The GitHub repository vk-web06/Project contains a labelled image folder "prepared_data" with 2 categories: HDPE plastic, PET plastic. Examples follow, each with its label.

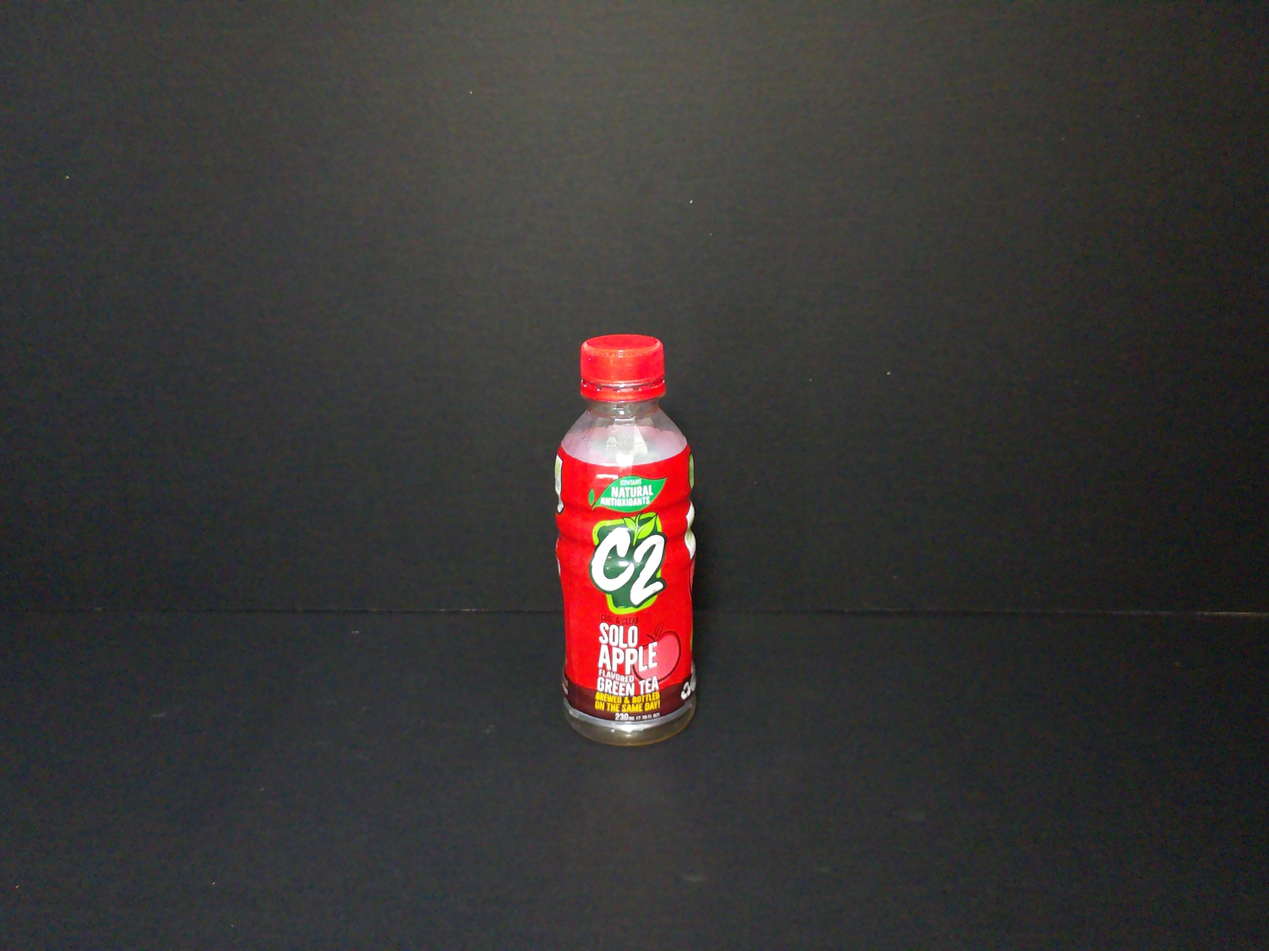
Label: PET plastic

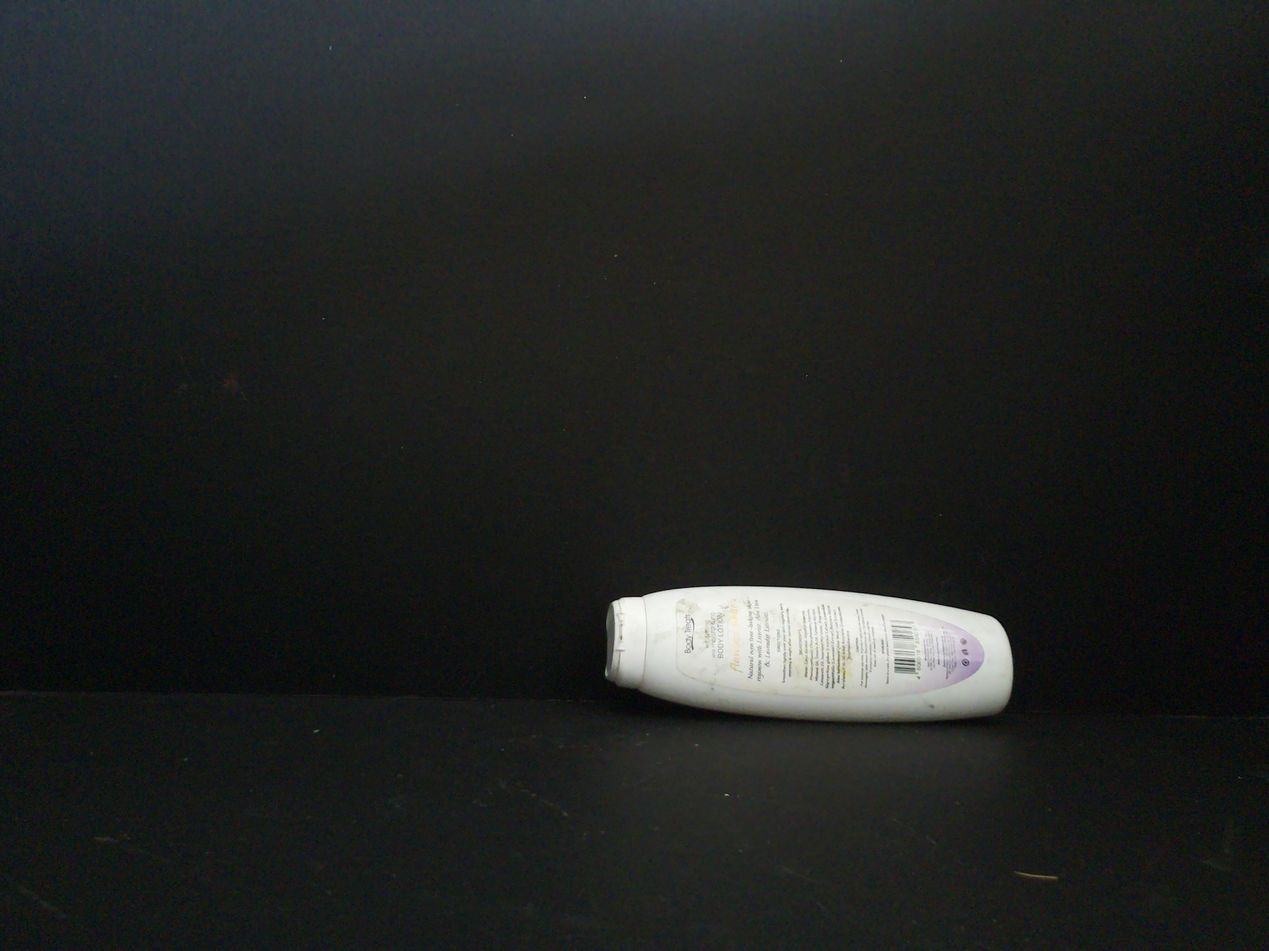
Label: HDPE plastic

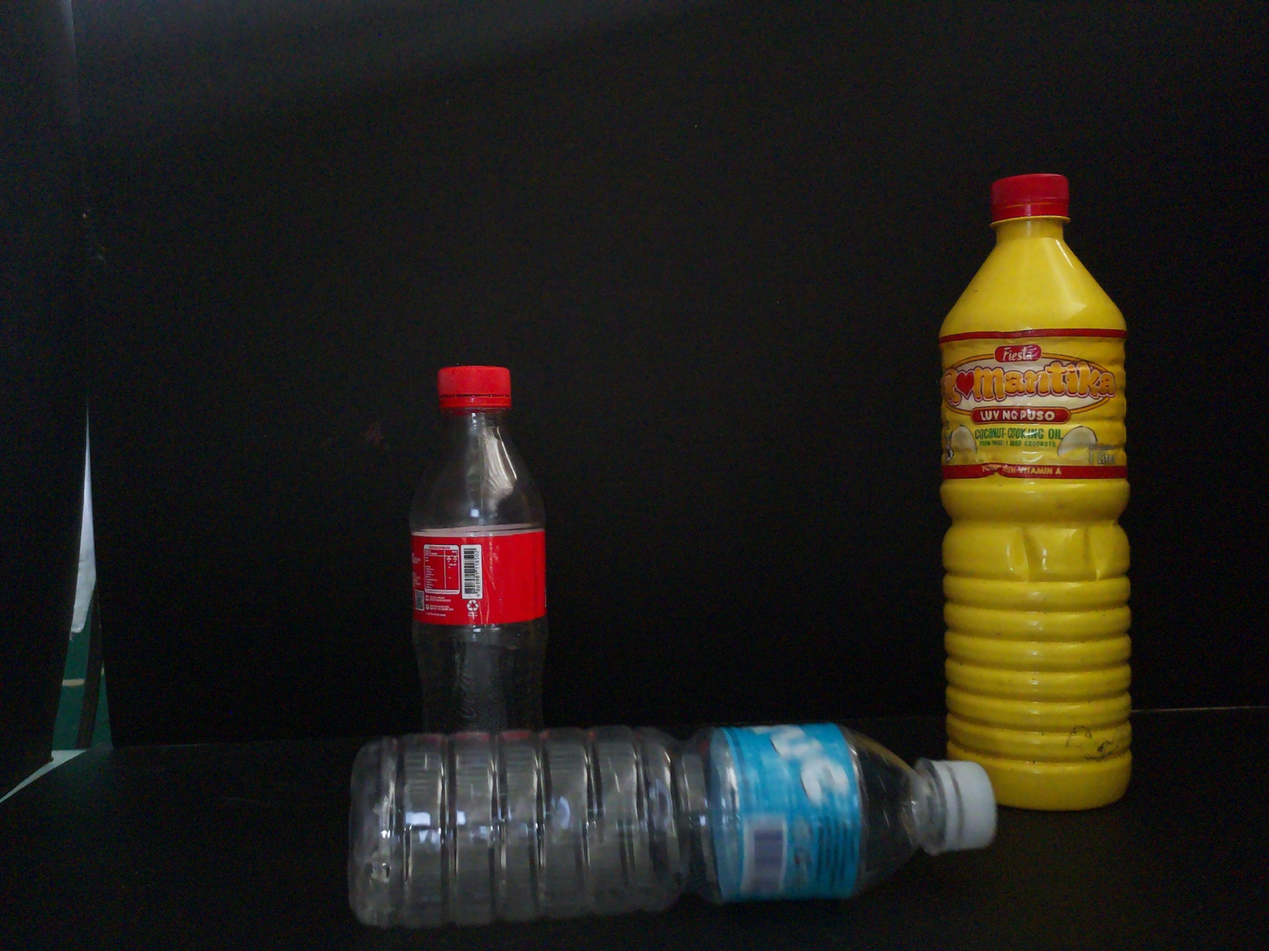
Label: PET plastic

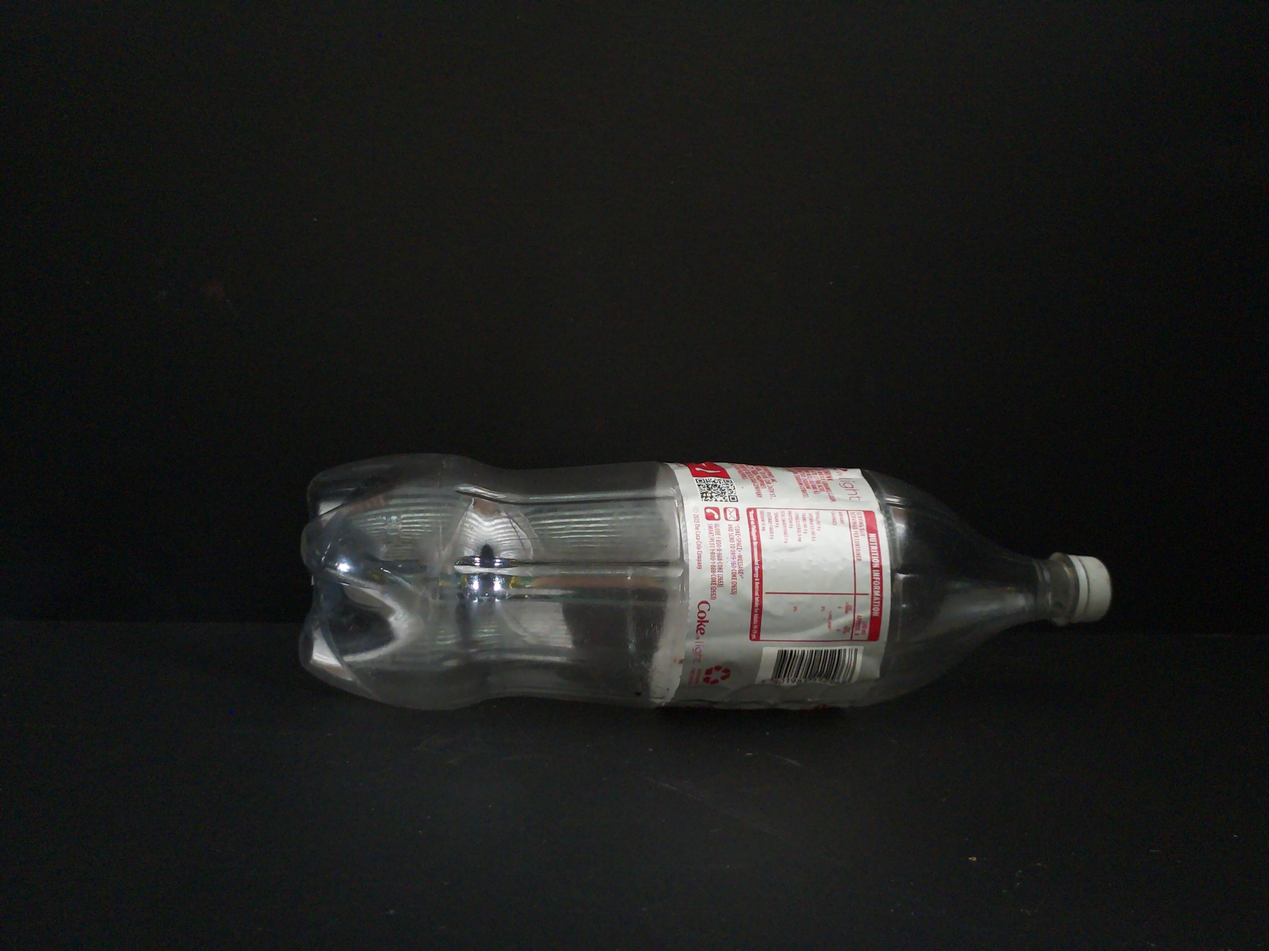
Label: PET plastic

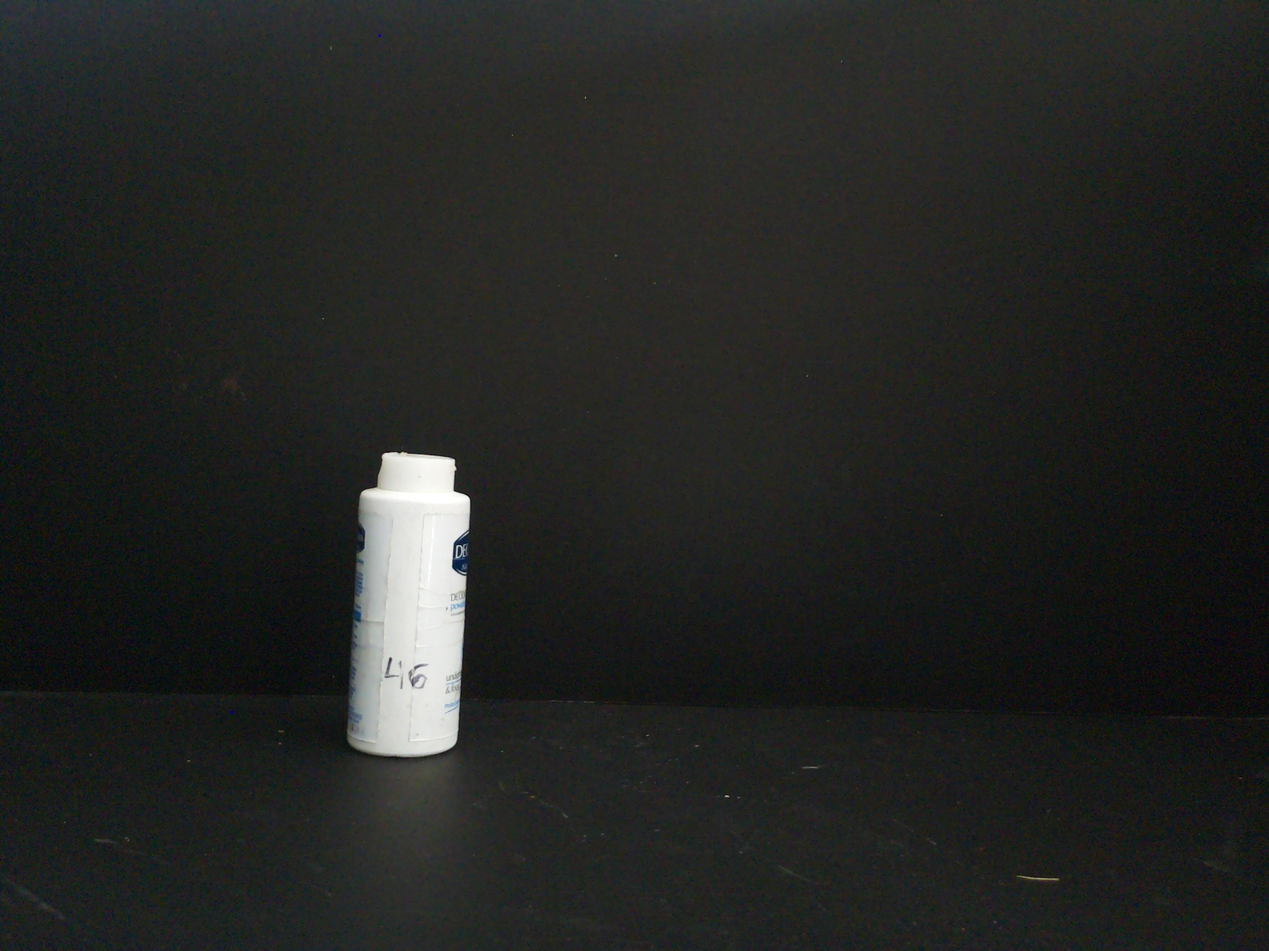
Label: HDPE plastic

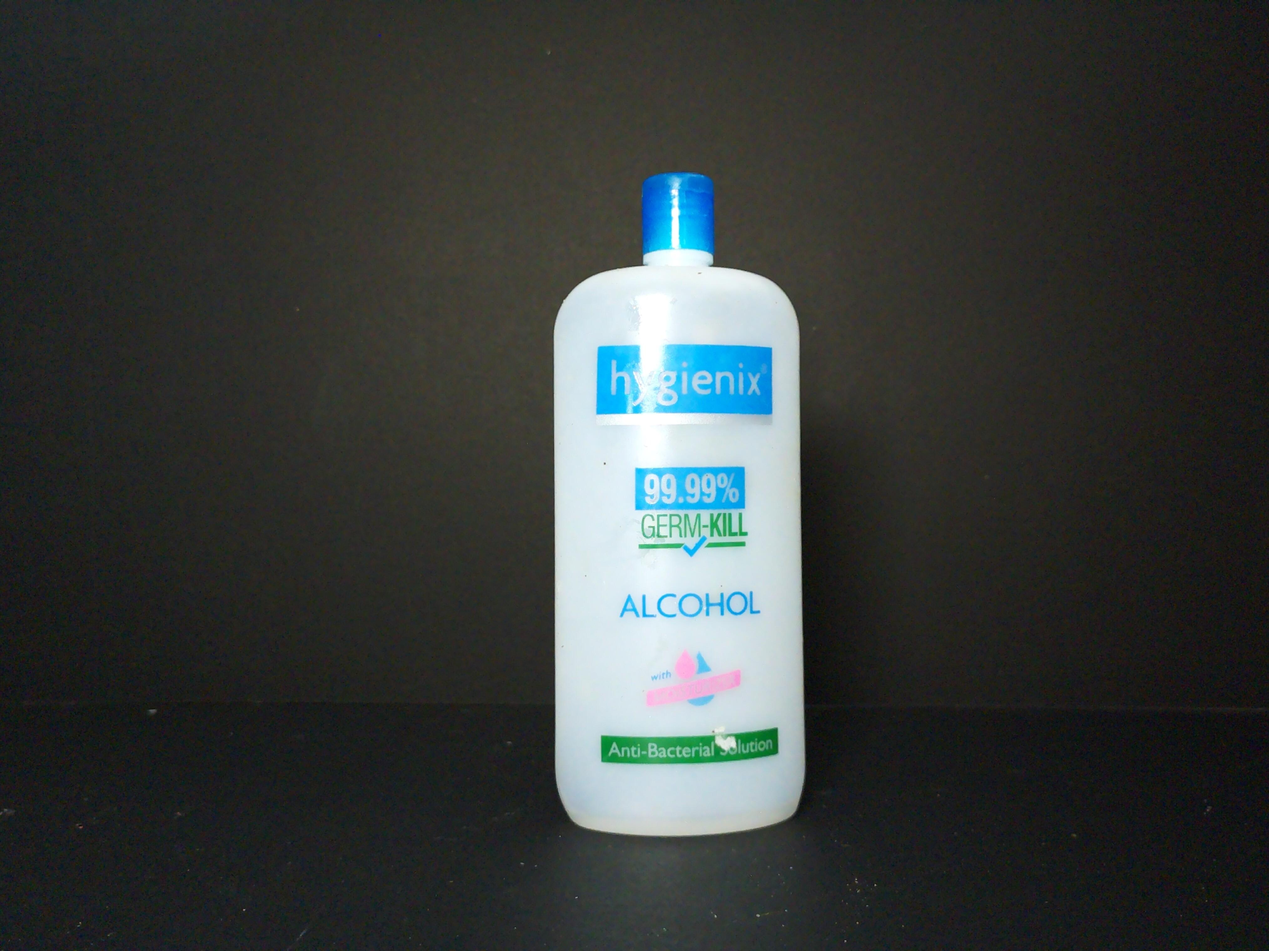
Label: HDPE plastic
